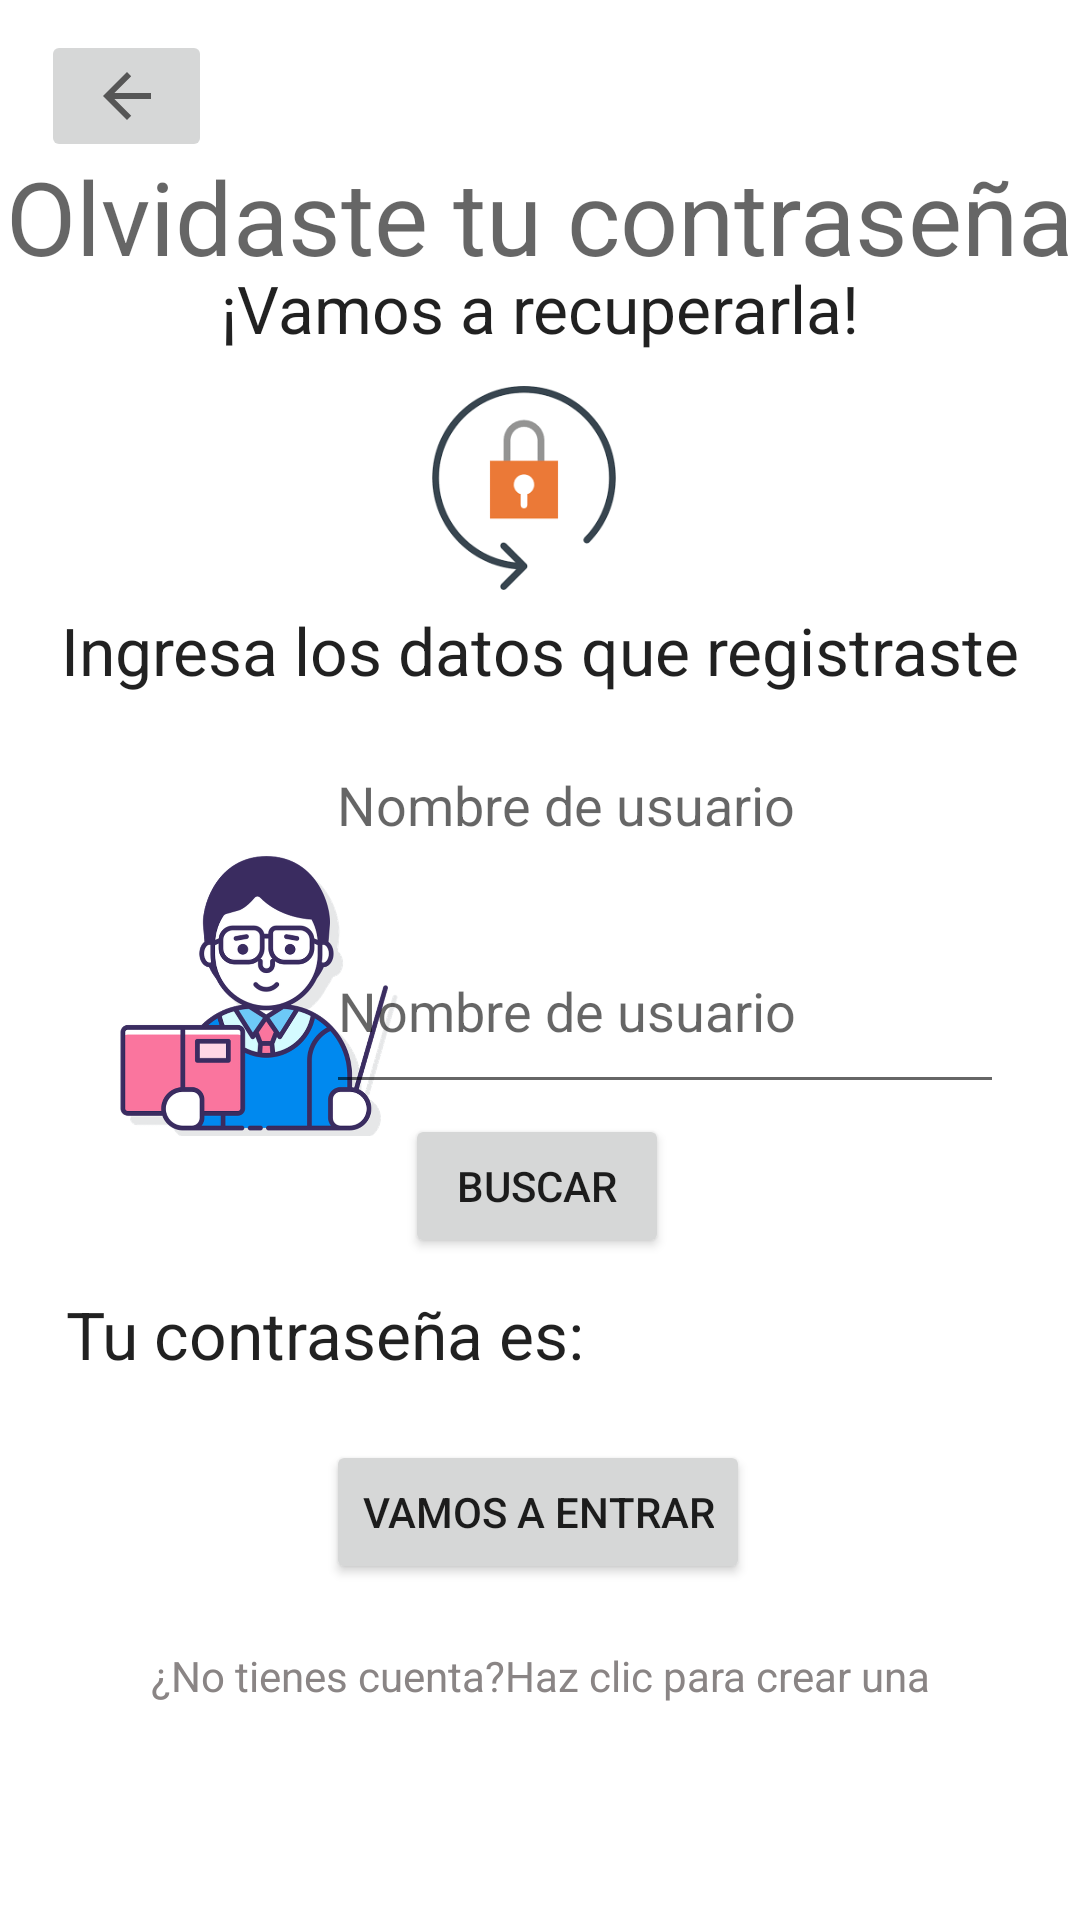

Layout XML and referenced resources for this Android screen:
<!-- AndroidManifest.xml: application theme Theme.App_educativa -->
<!-- res/layout/activity_recordar_contrasena_m.xml -->
<?xml version="1.0" encoding="utf-8"?>
<androidx.constraintlayout.widget.ConstraintLayout xmlns:android="http://schemas.android.com/apk/res/android"
    xmlns:app="http://schemas.android.com/apk/res-auto"
    xmlns:tools="http://schemas.android.com/tools"
    android:layout_width="match_parent"
    android:layout_height="match_parent"
    tools:context=".Inicio_sesion.recordar_contrasenaM">

    <ImageButton
        android:id="@+id/imageButton9"
        android:layout_width="57dp"
        android:layout_height="44dp"
        android:onClick="regresaMenu"
        app:layout_constraintBottom_toBottomOf="parent"
        app:layout_constraintEnd_toEndOf="parent"
        app:layout_constraintHorizontal_bias="0.045"
        app:layout_constraintStart_toStartOf="parent"
        app:layout_constraintTop_toTopOf="parent"
        app:layout_constraintVertical_bias="0.017"
        app:srcCompat="?attr/homeAsUpIndicator" />

    <TextView
        android:id="@+id/textView23"
        android:layout_width="wrap_content"
        android:layout_height="wrap_content"
        android:text="@string/mensaje8.1"
        android:textAppearance="@style/TextAppearance.AppCompat.Large"
        app:layout_constraintBottom_toBottomOf="parent"
        app:layout_constraintEnd_toEndOf="parent"
        app:layout_constraintStart_toStartOf="parent"
        app:layout_constraintTop_toTopOf="parent"
        app:layout_constraintVertical_bias="0.144" />

    <TextView
        android:id="@+id/textView27"
        android:layout_width="wrap_content"
        android:layout_height="wrap_content"
        android:text="@string/nombre_usuario"
        android:textAppearance="@style/TextAppearance.AppCompat.Medium"
        app:layout_constraintBottom_toBottomOf="parent"
        app:layout_constraintEnd_toEndOf="parent"
        app:layout_constraintHorizontal_bias="0.542"
        app:layout_constraintStart_toStartOf="parent"
        app:layout_constraintTop_toTopOf="parent"
        app:layout_constraintVertical_bias="0.416" />

    <TextView
        android:id="@+id/textView28"
        android:layout_width="wrap_content"
        android:layout_height="wrap_content"
        android:text="@string/mensaje8"
        android:textAppearance="@style/TextAppearance.AppCompat.Display1"
        app:layout_constraintBottom_toBottomOf="parent"
        app:layout_constraintEnd_toEndOf="parent"
        app:layout_constraintStart_toStartOf="parent"
        app:layout_constraintTop_toTopOf="parent"
        app:layout_constraintVertical_bias="0.083" />

    <TextView
        android:id="@+id/textView29"
        android:layout_width="wrap_content"
        android:layout_height="wrap_content"
        android:text="@string/mensaje8.2"
        android:textAppearance="@style/TextAppearance.AppCompat.Large"
        app:layout_constraintBottom_toBottomOf="parent"
        app:layout_constraintEnd_toEndOf="parent"
        app:layout_constraintStart_toStartOf="parent"
        app:layout_constraintTop_toTopOf="parent"
        app:layout_constraintVertical_bias="0.331" />

    <ImageView
        android:id="@+id/imageView27"
        android:layout_width="82dp"
        android:layout_height="68dp"
        app:layout_constraintBottom_toBottomOf="parent"
        app:layout_constraintEnd_toEndOf="parent"
        app:layout_constraintHorizontal_bias="0.481"
        app:layout_constraintStart_toStartOf="parent"
        app:layout_constraintTop_toTopOf="parent"
        app:layout_constraintVertical_bias="0.225"
        app:srcCompat="@drawable/icono_recuperar" />

    <ImageView
        android:id="@+id/imageView29"
        android:layout_width="95dp"
        android:layout_height="103dp"
        app:layout_constraintBottom_toBottomOf="parent"
        app:layout_constraintEnd_toEndOf="parent"
        app:layout_constraintHorizontal_bias="0.142"
        app:layout_constraintStart_toStartOf="parent"
        app:layout_constraintTop_toTopOf="parent"
        app:layout_constraintVertical_bias="0.521"
        app:srcCompat="@drawable/icon_maestro" />

    <EditText
        android:id="@+id/usu_maestro"
        android:layout_width="226dp"
        android:layout_height="65dp"
        android:ems="10"
        android:hint="@string/nombre_usuario"
        android:inputType="textPersonName"
        app:layout_constraintBottom_toBottomOf="parent"
        app:layout_constraintEnd_toEndOf="parent"
        app:layout_constraintHorizontal_bias="0.81"
        app:layout_constraintStart_toStartOf="parent"
        app:layout_constraintTop_toTopOf="parent"
        app:layout_constraintVertical_bias="0.527" />

    <Button
        android:id="@+id/button18"
        android:layout_width="wrap_content"
        android:layout_height="wrap_content"
        android:onClick="entrarOtra"
        android:text="@string/mensaje9"
        app:layout_constraintBottom_toBottomOf="parent"
        app:layout_constraintEnd_toEndOf="parent"
        app:layout_constraintHorizontal_bias="0.497"
        app:layout_constraintStart_toStartOf="parent"
        app:layout_constraintTop_toTopOf="parent"
        app:layout_constraintVertical_bias="0.811" />

    <TextView
        android:id="@+id/contra_maestro"
        android:layout_width="154dp"
        android:layout_height="54dp"
        android:textAppearance="@style/TextAppearance.AppCompat.Large"
        app:layout_constraintBottom_toBottomOf="parent"
        app:layout_constraintEnd_toEndOf="parent"
        app:layout_constraintHorizontal_bias="0.863"
        app:layout_constraintStart_toStartOf="parent"
        app:layout_constraintTop_toTopOf="parent"
        app:layout_constraintVertical_bias="0.713" />

    <TextView
        android:id="@+id/textView26"
        android:layout_width="wrap_content"
        android:layout_height="wrap_content"
        android:text="@string/mensaje8.3"
        android:textAppearance="@style/TextAppearance.AppCompat.Large"
        app:layout_constraintBottom_toBottomOf="parent"
        app:layout_constraintEnd_toEndOf="parent"
        app:layout_constraintHorizontal_bias="0.118"
        app:layout_constraintStart_toStartOf="parent"
        app:layout_constraintTop_toTopOf="parent"
        app:layout_constraintVertical_bias="0.704" />

    <Button
        android:id="@+id/button22"
        style="@style/Widget.AppCompat.Button.Borderless"
        android:layout_width="wrap_content"
        android:layout_height="wrap_content"
        android:onClick="nue_usuario"
        android:text="@string/mensaje6"
        android:textAppearance="@style/TextAppearance.AppCompat.Small"
        android:textColor="#8A8585"
        app:layout_constraintBottom_toBottomOf="parent"
        app:layout_constraintEnd_toEndOf="parent"
        app:layout_constraintStart_toStartOf="parent"
        app:layout_constraintTop_toTopOf="parent"
        app:layout_constraintVertical_bias="0.903" />

    <Button
        android:id="@+id/buscar_profe"
        android:layout_width="wrap_content"
        android:layout_height="wrap_content"
        android:text="@string/mensaje8.4"
        app:layout_constraintBottom_toBottomOf="parent"
        app:layout_constraintEnd_toEndOf="parent"
        app:layout_constraintHorizontal_bias="0.496"
        app:layout_constraintStart_toStartOf="parent"
        app:layout_constraintTop_toTopOf="parent"
        app:layout_constraintVertical_bias="0.627" />

</androidx.constraintlayout.widget.ConstraintLayout>
<!-- resources referenced by this layout -->
<resources>
  <!-- drawable icon_maestro: png bitmap (drawable, 112784 bytes) -->
  <!-- drawable icono_recuperar: png bitmap (drawable, 3795 bytes) -->
  <string name="mensaje6">¿No tienes cuenta?Haz clic para crear una</string>
  <string name="mensaje8">Olvidaste tu contraseña</string>
  <string name="mensaje8.1">¡Vamos a recuperarla!</string>
  <string name="mensaje8.2">Ingresa los datos que registraste</string>
  <string name="mensaje8.3">Tu contraseña es:</string>
  <string name="mensaje8.4">Buscar</string>
  <string name="mensaje9">Vamos a entrar</string>
  <string name="nombre_usuario">Nombre de usuario</string>
  <style name="Theme.App_educativa" parent="Theme.MaterialComponents.DayNight.DarkActionBar">
          
          <item name="colorPrimary">@color/purple_500</item>
          <item name="colorPrimaryVariant">@color/purple_700</item>
          <item name="colorOnPrimary">@color/white</item>
          
          <item name="colorSecondary">@color/teal_200</item>
          <item name="colorSecondaryVariant">@color/teal_700</item>
          <item name="colorOnSecondary">@color/black</item>
          
          <item name="android:statusBarColor" tools:targetApi="l">?attr/colorPrimaryVariant</item>
          
      </style>
  <!-- not gathered from this repository: default colours our renderer supplied (Android Studio template values) -->
  <color name="purple_500">#FF6200EE</color>
  <color name="purple_700">#FF3700B3</color>
  <color name="teal_200">#FF03DAC5</color>
  <color name="teal_700">#FF018786</color>
  <color name="black">#FF000000</color>
  <color name="white">#FFFFFFFF</color>
</resources>
